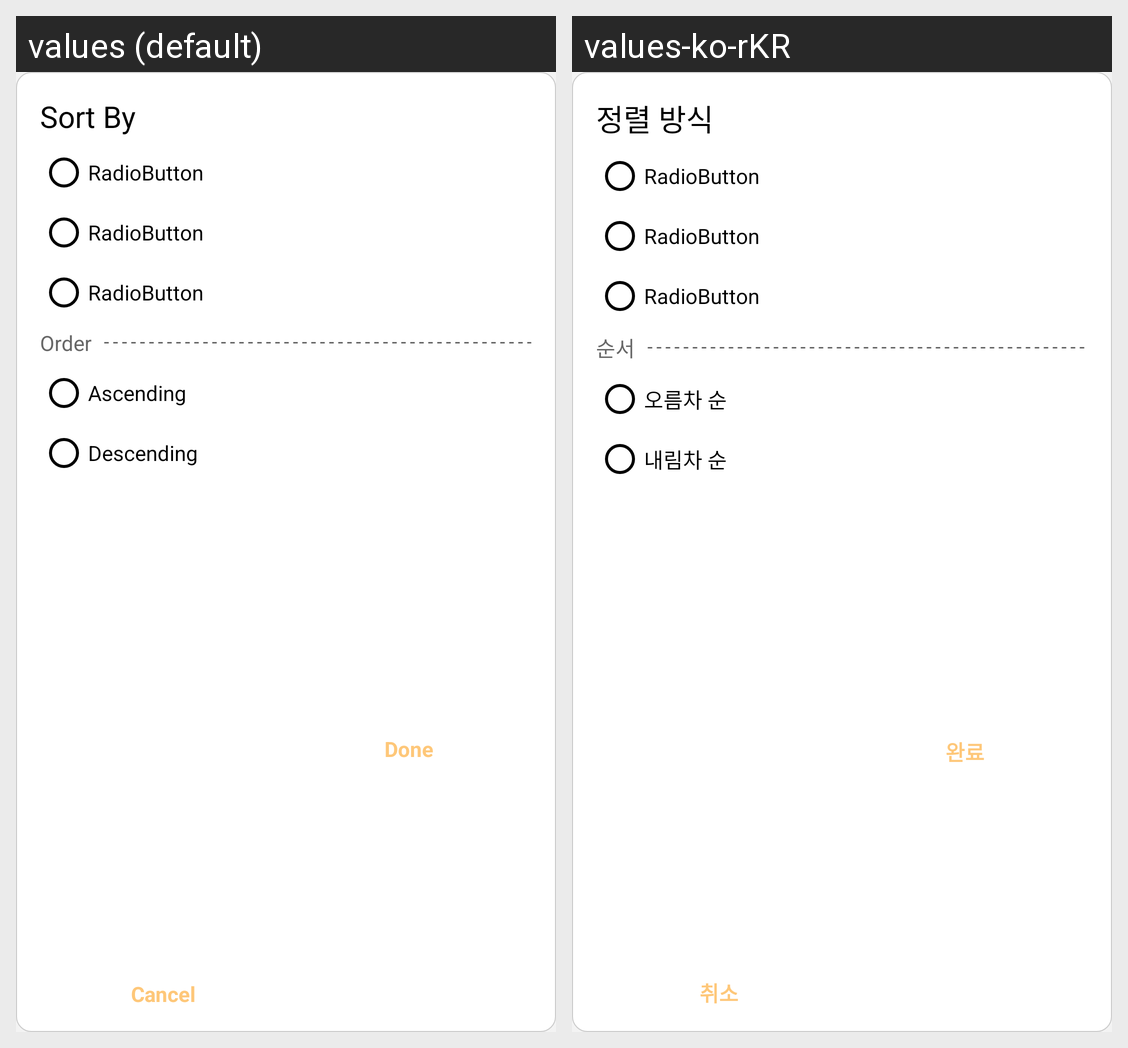

For this localized Android screen grid, give each drawn string resource with its value in every locale shown.
Android screen res/layout/dialog_entire_sort.xml rendered under 2 locales, left to right: values (default), values-ko-rKR. Device: Nexus 5 (rendered at 1080×1920; each locale shown at half size, 540×960, under a caption strip naming it); theme AppTheme.
Strings drawn on this screen, with the default value and each locale's value (text and hints the layout hard-codes, and strings that could not be matched under every locale, appear in the picture but are not listed):

sort_by
  values: Sort By
  values-ko-rKR: 정렬 방식

order
  values: Order
  values-ko-rKR: 순서

ascending
  values: Ascending
  values-ko-rKR: 오름차 순

descending
  values: Descending
  values-ko-rKR: 내림차 순

cancel
  values: Cancel
  values-ko-rKR: 취소

done
  values: Done
  values-ko-rKR: 완료
